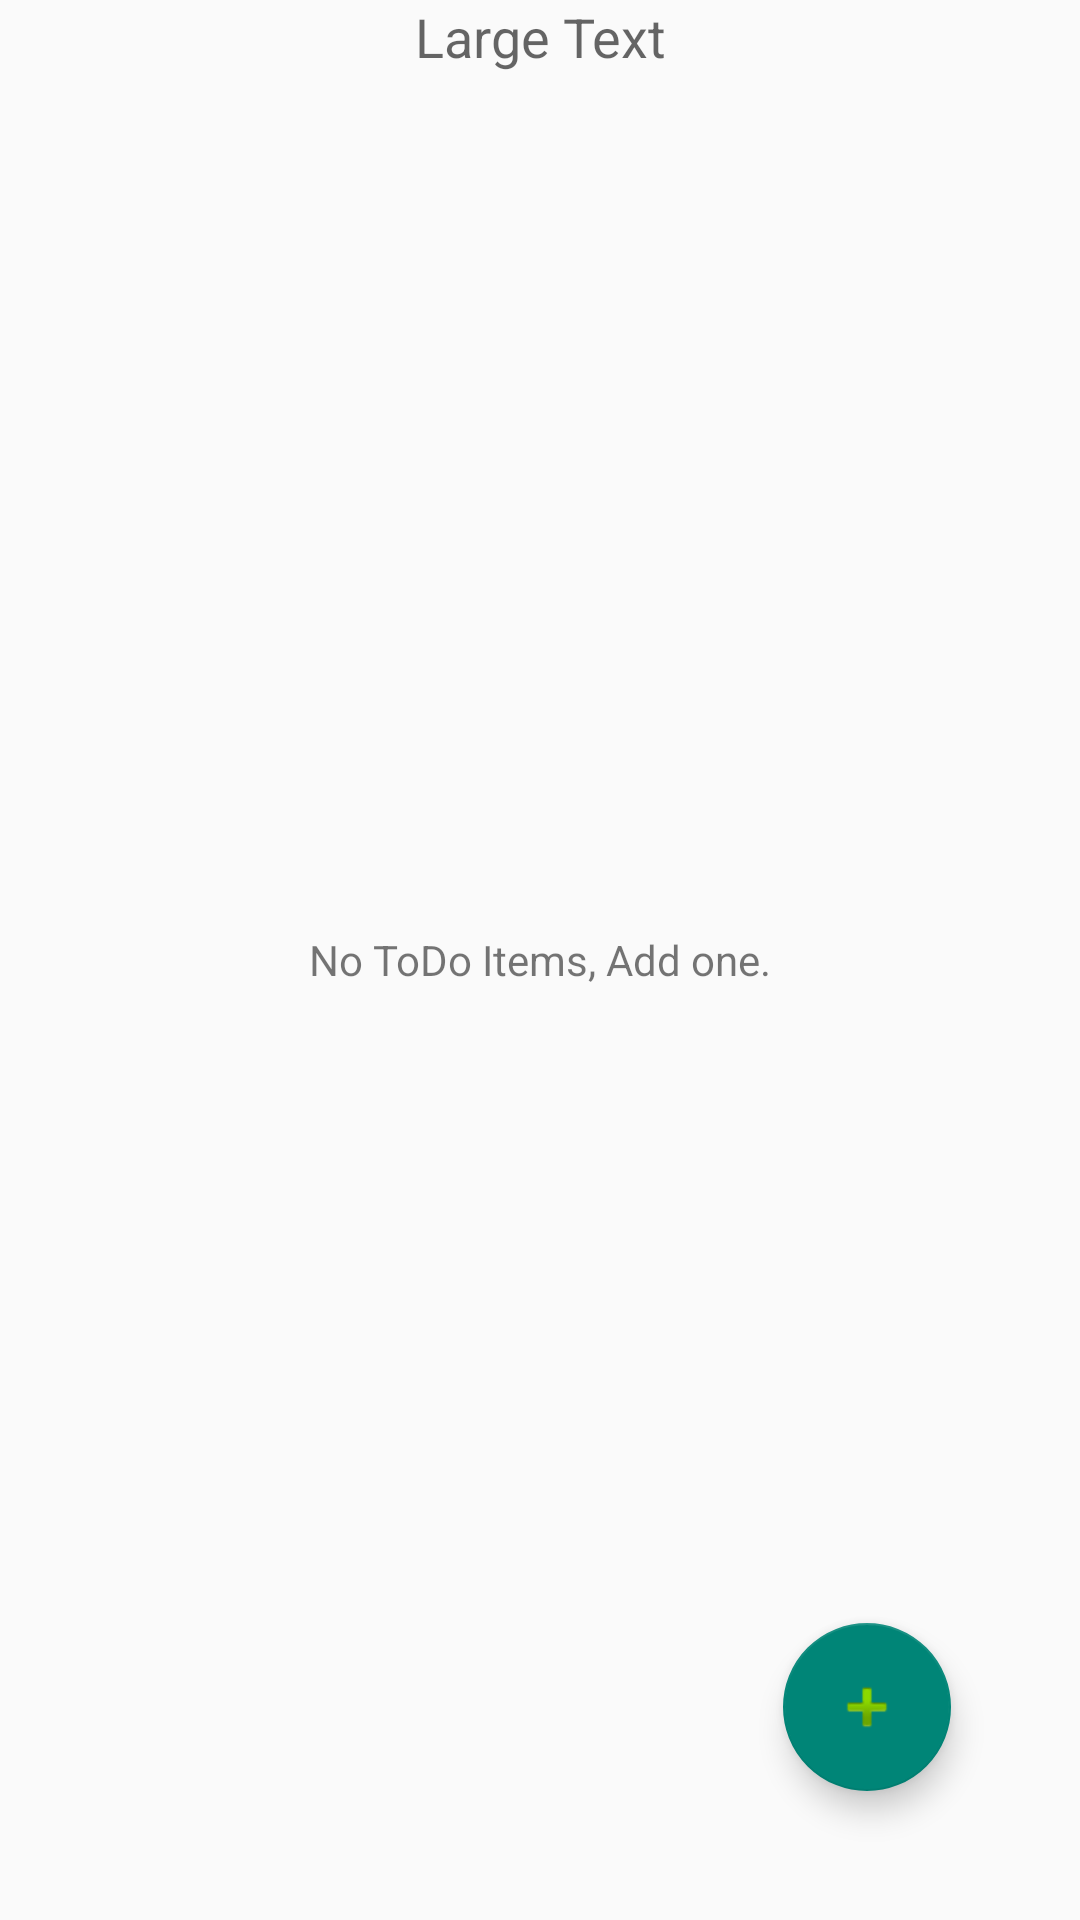

Produce the Android XML layout that renders to this screen, including the resource entries it uses.
<!-- AndroidManifest.xml: application theme Theme.AndroidNetworkingLab -->
<!-- res/layout/fragment_home.xml -->
<?xml version="1.0" encoding="utf-8"?>
<FrameLayout xmlns:android="http://schemas.android.com/apk/res/android"
    xmlns:tools="http://schemas.android.com/tools"
    android:layout_width="match_parent"
    android:layout_height="match_parent"
    tools:context=".Todo.HomeFragment">
    <RelativeLayout xmlns:android="http://schemas.android.com/apk/res/android"
        android:id="@+id/home_relative_layout"
        android:layout_width="match_parent"
        android:layout_height="match_parent">
        <TextView
            android:layout_width="match_parent"
            android:layout_height="wrap_content"
            android:textAppearance="?android:attr/textAppearanceMedium"
            android:text="Large Text"
            android:id="@+id/textView"
            android:gravity="center"
            android:layout_alignParentStart="true"
            android:layout_alignParentTop="true"/>
        <ListView
            android:id="@+id/listView"
            android:layout_width="wrap_content"
            android:layout_height="wrap_content"
            android:layout_below="@+id/textView"
            android:layout_centerVertical="true"
            android:layout_centerHorizontal="true"/>
        <TextView
            android:id="@+id/emptyTxt"
            android:layout_width="wrap_content"
            android:layout_height="wrap_content"
            android:layout_centerInParent="true"
            android:text="No ToDo Items, Add one." />
        <com.google.android.material.floatingactionbutton.FloatingActionButton
            android:id="@+id/fab"
            android:layout_width="wrap_content"
            android:layout_height="wrap_content"
            android:layout_alignParentBottom="true"
            android:layout_alignParentEnd="true"
            android:layout_gravity="end|bottom"
            android:layout_marginBottom="43dp"
            android:layout_marginEnd="43dp"
            android:layout_marginLeft="16dp"
            android:layout_marginRight="16dp"
            android:src="@android:drawable/ic_input_add" />
    </RelativeLayout>

</FrameLayout>
<!-- resources referenced by this layout -->
<resources>
  <style name="Theme.AndroidNetworkingLab" parent="Theme.AppCompat.DayNight.NoActionBar">
          
          <item name="colorPrimary">@color/purple_500</item>
          <item name="colorPrimaryVariant">@color/purple_700</item>
          <item name="colorOnPrimary">@color/white</item>
          
          <item name="colorSecondary">@color/teal_200</item>
          <item name="colorSecondaryVariant">@color/teal_700</item>
          <item name="colorOnSecondary">@color/black</item>
          
          <item name="android:statusBarColor" tools:targetApi="l">?attr/colorPrimaryVariant</item>
          
          <item name="android:windowActionBar">false</item>
      </style>
  <color name="purple_500">#FF6200EE</color>
  <color name="purple_700">#FF3700B3</color>
  <color name="white">#FFFFFFFF</color>
  <color name="teal_200">#FF03DAC5</color>
  <color name="teal_700">#FF018786</color>
  <color name="black">#FF000000</color>
</resources>
